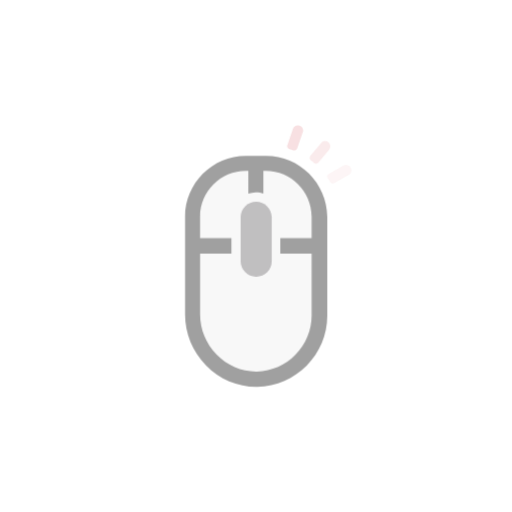
t = 0.00 s
t = 1.00 s: frame unchanged from t = 0.00 s, image omitted
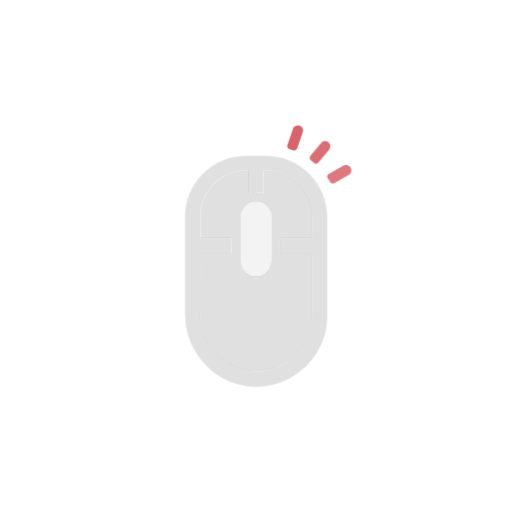
t = 1.25 s
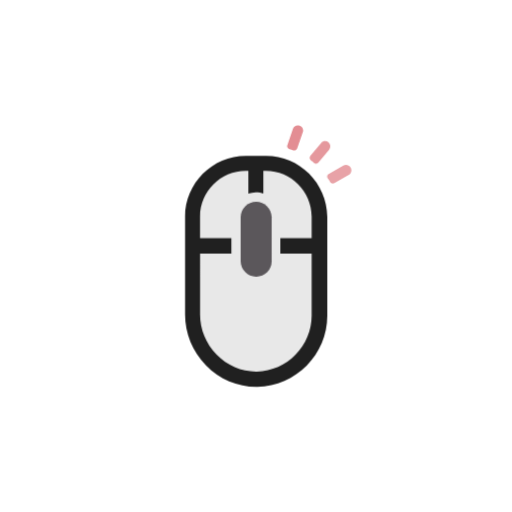
t = 1.50 s
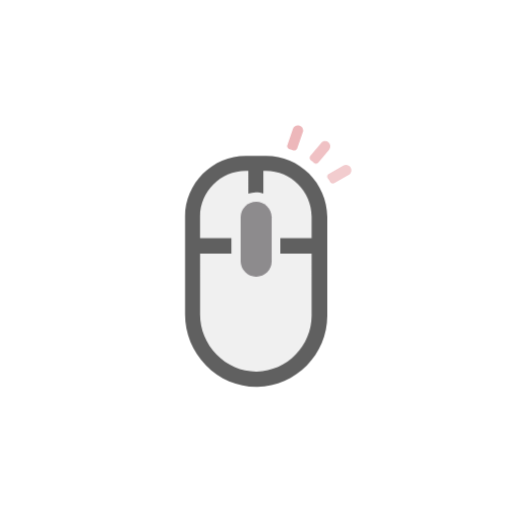
t = 1.75 s

The animated SVG that drew these frames (rendered in a browser with its animation timeline set to each time). Animation: 2 CSS @keyframes rules; one cycle of 2.00 s, repeats indefinitely.

<svg class="ldi-t8db0q" width="200px"  height="200px"  xmlns="http://www.w3.org/2000/svg" xmlns:xlink="http://www.w3.org/1999/xlink" viewBox="0 0 100 100" preserveAspectRatio="xMidYMid" style="background: none;"><!--?xml version="1.0" encoding="utf-8"?--><!--Generator: Adobe Illustrator 21.0.0, SVG Export Plug-In . SVG Version: 6.00 Build 0)--><svg version="1.1" id="Layer_1" xmlns="http://www.w3.org/2000/svg" xmlns:xlink="http://www.w3.org/1999/xlink" x="0px" y="0px" viewBox="0 0 100 100" style="transform-origin: 50px 50px 0px;" xml:space="preserve"><g style="transform-origin: 50px 50px 0px;"><g style="transform-origin: 50px 50px 0px; transform: scale(0.6);"><g style="transform-origin: 50px 50px 0px;"><g><style type="text/css" class="ld ld-fade" style="transform-origin: 50px 50px 0px; animation-duration: 1s; animation-delay: -1s; animation-direction: normal;">.st0{fill:#F4E6C8;} .st1{fill:#333333;} .st2{fill:#E0E0E0;} .st3{fill:#E15C64;} .st4{fill:#C33837;} .st5{fill:#D65A62;} .st6{fill:none;} .st7{fill:#F7B26A;} .st8{fill:#F47E5F;} .st9{opacity:0.2;fill:#353035;} .st10{fill:#666766;} .st11{fill:#A0C8D7;} .st12{fill:#77A4BD;} .st13{fill:#ACBD81;} .st14{fill:#FFFFFF;} .st15{fill:#849B87;} .st16{fill:none;stroke:#E0E0E0;stroke-width:4;stroke-miterlimit:10;} .st17{fill:none;stroke:#333333;stroke-width:4;stroke-miterlimit:10;} .st18{fill:#FFFFFF;stroke:#333333;stroke-width:4;stroke-miterlimit:10;} .st19{fill:none;stroke:#000000;stroke-width:4;stroke-miterlimit:10;} .st20{fill:#FFFFFF;stroke:#000000;stroke-width:4;stroke-miterlimit:10;} .st21{fill:#010101;} .st22{fill:#A5A6A6;} .st23{fill:#666666;} .st24{fill:#F3E4C7;} .st25{fill:none;stroke:#FFFFFF;stroke-linecap:round;stroke-miterlimit:10;} .st26{fill:#353035;} .st27{fill:#B93A38;} .st28{fill:#EA7C60;} .st29{fill:#E0E0E0;stroke:#F7B26A;stroke-width:8;stroke-miterlimit:10;} .st30{fill:none;stroke:#F7B26A;stroke-width:10;stroke-linecap:round;stroke-miterlimit:10;} .st31{fill:none;stroke:#010101;stroke-width:8;stroke-miterlimit:10;} .st32{fill:#F0AF6B;stroke:#010101;stroke-width:8;stroke-miterlimit:10;} .st33{fill:#829985;} .st34{fill:#A8B980;} .st35{fill:#F0AF6B;} .st36{fill:#4A3827;} .st37{fill:#332518;} .st38{fill:#E6E6E6;}</style><g class="ld ld-fade" style="transform-origin: 50px 50px 0px; animation-duration: 1s; animation-delay: -0.9375s; animation-direction: normal;"><path class="st5" d="M73.6,23.3l4.8-2.7c0.8-0.5,1.9-0.2,2.4,0.6l0,0c0.5,0.8,0.2,1.9-0.6,2.4l-4.7,2.7c-0.5,0.3-1.1,0.1-1.4-0.4 c-0.2-0.4-0.4-0.8-0.7-1.1C73,24.2,73.1,23.6,73.6,23.3z" fill="rgb(214, 90, 98)" style="fill: rgb(214, 90, 98);"></path></g><g class="ld ld-fade" style="transform-origin: 50px 50px 0px; animation-duration: 1s; animation-delay: -0.875s; animation-direction: normal;"><path class="st5" d="M68.9,19.7c-0.3-0.3-0.7-0.6-1-0.8c-0.5-0.4-0.6-1-0.2-1.5l3.5-4.2c0.6-0.7,1.7-0.8,2.4-0.2l0,0 c0.7,0.6,0.8,1.7,0.2,2.4l-3.5,4.2C70,20,69.4,20.1,68.9,19.7z" fill="rgb(214, 90, 98)" style="fill: rgb(214, 90, 98);"></path></g><g class="ld ld-fade" style="transform-origin: 50px 50px 0px; animation-duration: 1s; animation-delay: -0.8125s; animation-direction: normal;"><path class="st5" d="M62.1,15.6c-0.4-0.2-0.8-0.3-1.2-0.4c-0.6-0.2-0.9-0.8-0.7-1.3L62,8.6c0.3-0.9,1.3-1.4,2.2-1l0,0 c0.9,0.3,1.4,1.3,1,2.2L63.4,15C63.2,15.5,62.6,15.8,62.1,15.6z" fill="rgb(214, 90, 98)" style="fill: rgb(214, 90, 98);"></path></g><g class="ld ld-fade" style="transform-origin: 50px 50px 0px; animation-duration: 1s; animation-delay: -0.75s; animation-direction: normal;"><path class="st2" d="M53.3,22.3h-0.8v7.4c-0.8-0.2-1.6-0.4-2.4-0.4H50c-0.8,0-1.7,0.1-2.4,0.4v-7.4h-0.8c-8.2,0-14.9,6.7-14.9,14.9 v7h10.2v5H31.8v19.8c0,4.9,1.9,9.6,5.4,13.1c3.5,3.6,8,5.5,12.8,5.5h0l0.3,0c9.8-0.2,17.8-8.3,17.8-18.2V49.2H57.9v-5h10.2v-7 C68.2,29,61.5,22.3,53.3,22.3z M55,51.6c0,2.7-2.2,5-5,5H50c-2.7,0-5-2.2-5-5V37.3c0-2.7,2.2-5,5-5h0.1c2.7,0,5,2.2,5,5V51.6z" fill="rgb(224, 224, 224)" style="fill: rgb(224, 224, 224);"></path></g><g class="ld ld-fade" style="transform-origin: 50px 50px 0px; animation-duration: 1s; animation-delay: -0.6875s; animation-direction: normal;"><path class="st26" d="M50.1,32.3H50c-2.7,0-5,2.2-5,5v14.4c0,2.7,2.2,5,5,5h0.1c2.7,0,5-2.2,5-5V37.3C55,34.5,52.8,32.3,50.1,32.3z" fill="rgb(53, 48, 53)" style="fill: rgb(53, 48, 53);"></path></g><g class="ld ld-fade" style="transform-origin: 50px 50px 0px; animation-duration: 1s; animation-delay: -0.625s; animation-direction: normal;"><path class="st21" d="M53.3,17.4h-0.8h-5h-0.8c-10.9,0-19.8,8.9-19.8,19.8v12v19.8c0,6.2,2.4,12.1,6.8,16.6c4.4,4.5,10.2,7,16.4,7 c0,0,0,0,0,0l0.4,0c12.5-0.2,22.7-10.6,22.7-23.1V49.2v-12C73.1,26.3,64.2,17.4,53.3,17.4z M68.2,44.2H57.9v5h10.2v20.2 c0,9.8-8,18-17.8,18.2l-0.3,0h0c-4.8,0-9.4-2-12.8-5.5c-3.5-3.6-5.4-8.2-5.4-13.1V49.2h10.2v-5H31.8v-7c0-8.2,6.7-14.9,14.9-14.9 h0.8v7.4c0.8-0.2,1.6-0.4,2.4-0.4h0.1c0.8,0,1.7,0.1,2.4,0.4v-7.4h0.8c8.2,0,14.9,6.7,14.9,14.9V44.2z" fill="rgb(1, 1, 1)" style="fill: rgb(1, 1, 1);"></path></g><metadata xmlns:d="https://loading.io/stock/" class="ld ld-fade" style="transform-origin: 50px 50px 0px; animation-duration: 1s; animation-delay: -0.5625s; animation-direction: normal;">
<d:name class="ld ld-fade" style="transform-origin: 50px 50px 0px; animation-duration: 1s; animation-delay: -0.5s; animation-direction: normal;">right click</d:name>
<d:tags class="ld ld-fade" style="transform-origin: 50px 50px 0px; animation-duration: 1s; animation-delay: -0.4375s; animation-direction: normal;">control,move,input,wheel,scroll,right click,web application</d:tags>
<d:license class="ld ld-fade" style="transform-origin: 50px 50px 0px; animation-duration: 1s; animation-delay: -0.375s; animation-direction: normal;">rf</d:license>
<d:slug class="ld ld-fade" style="transform-origin: 50px 50px 0px; animation-duration: 1s; animation-delay: -0.3125s; animation-direction: normal;">t8db0q</d:slug>
</metadata></g></g></g></g><style type="text/css" class="ld ld-fade" style="transform-origin: 50px 50px 0px; animation-duration: 1s; animation-delay: -0.25s; animation-direction: normal;">@keyframes ld-fade {
  0% {
    opacity: 1;
  }
  100% {
    opacity: 0;
  }
}
@-webkit-keyframes ld-fade {
  0% {
    opacity: 1;
  }
  100% {
    opacity: 0;
  }
}
.ld.ld-fade {
  -webkit-animation: ld-fade 1s infinite linear;
  animation: ld-fade 1s infinite linear;
}
</style></svg></svg>
